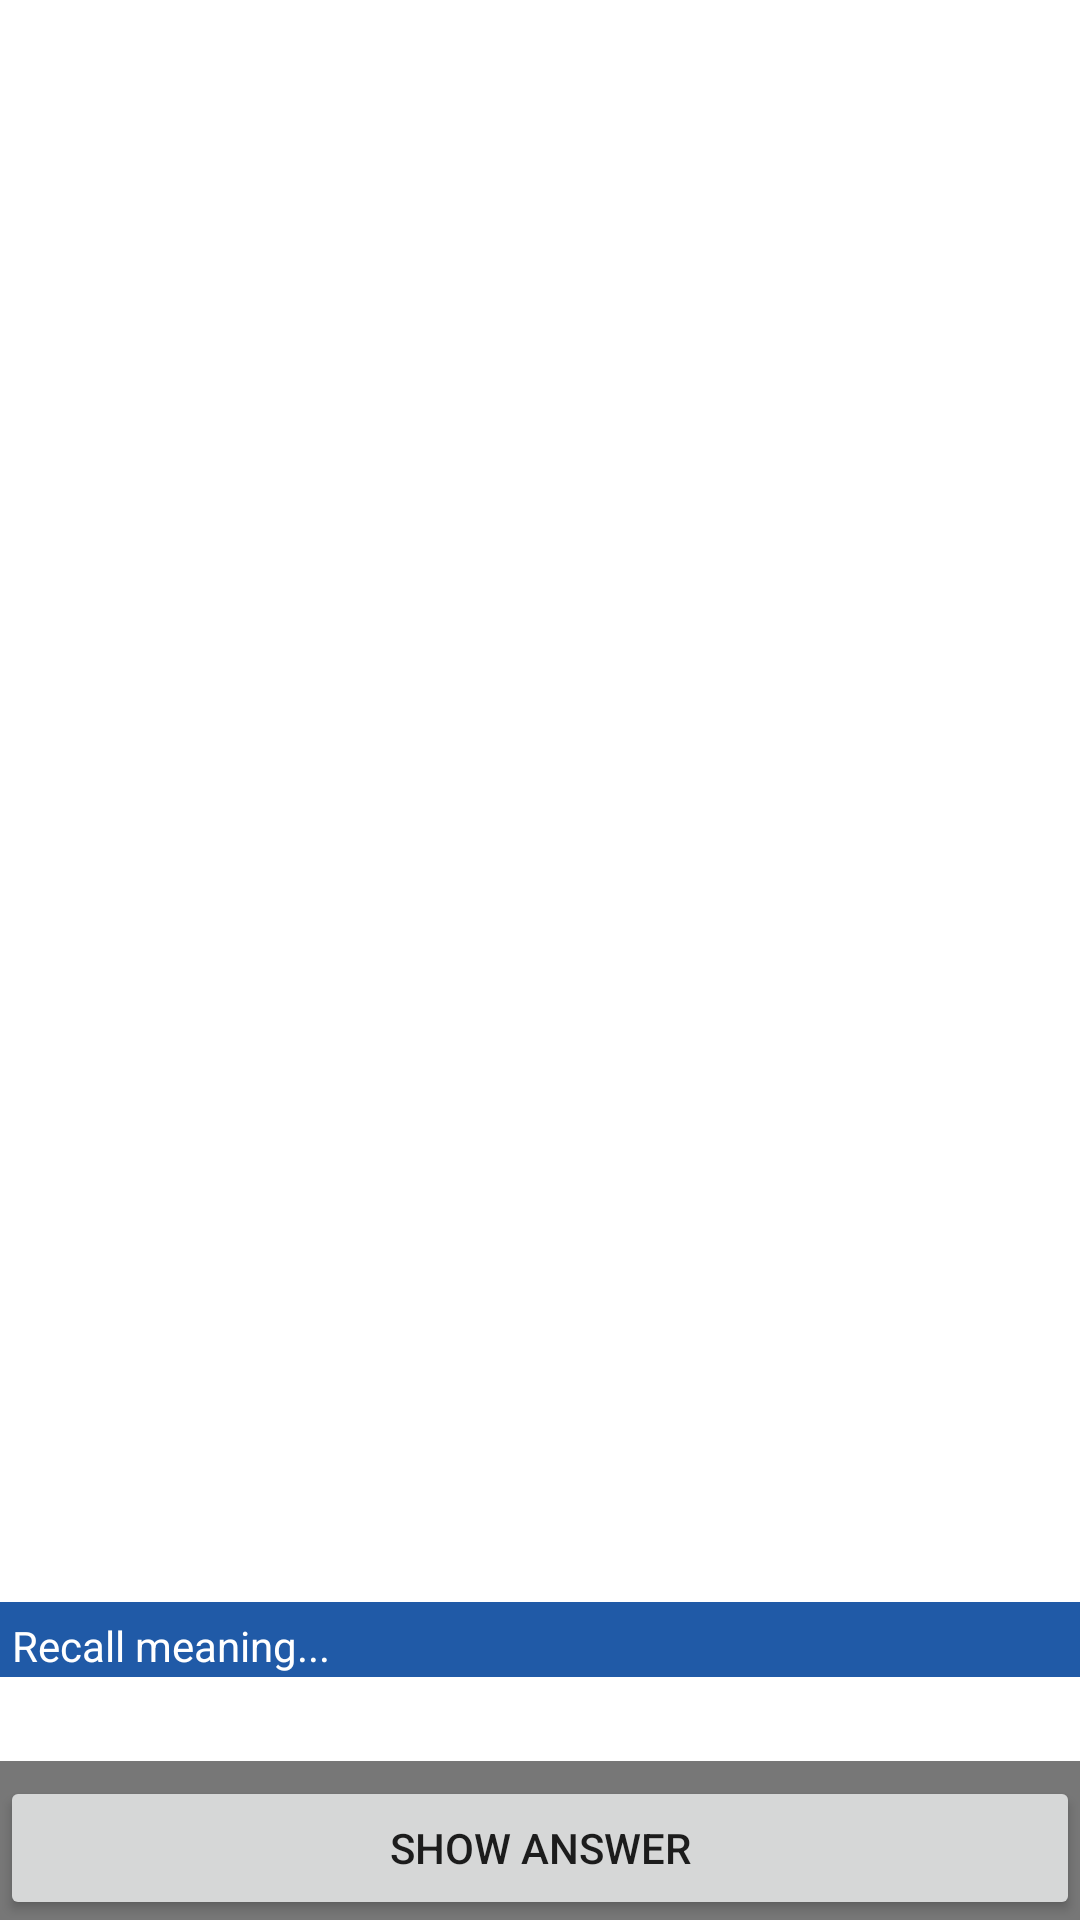

Here is an Android app screen rendered from its layout file. Give the layout XML and the strings, colors and styles it references.
<!-- AndroidManifest.xml: fallback theme Theme.MaterialComponents.DayNight.NoActionBar -->
<!-- res/layout/examples.xml -->
<?xml version="1.0" encoding="utf-8"?>
<LinearLayout xmlns:android="http://schemas.android.com/apk/res/android"
	android:orientation="vertical"
	android:layout_width="fill_parent"
	android:layout_height="fill_parent">
	<LinearLayout xmlns:android="http://schemas.android.com/apk/res/android"
	    android:orientation="vertical"
	    android:layout_width="fill_parent"
	    android:layout_height="fill_parent">    
		<ListView  
			android:id="@android:id/list"
			android:layout_width="fill_parent" 
			android:layout_height="wrap_content" 
			android:layout_weight="1"/>
		<TextView android:id="@+id/tv_example_tip_title"
		  	android:layout_width="fill_parent"
		  	android:layout_height="wrap_content"
		  	android:text="@string/recall_meaning"
		  	style="@style/small_title"/>
	    <TextView
	        android:id="@+id/tv_example_answer"
	        android:layout_width="fill_parent" 
	        android:layout_height="wrap_content"
	        android:padding="3dip"
	        android:gravity="center"
	        android:background="@color/white"
	        android:textColor="@color/white"/>
	        
	    <LinearLayout 
	    	android:layout_width="fill_parent"  
	    	style="@style/button_bar"
	    	android:layout_height="wrap_content" 
	    	android:orientation="vertical">
	    	<Button android:id="@+id/btn_example_show_answer"
	    		android:layout_width="fill_parent" 
	    		android:layout_height="wrap_content" 
	    		android:text="@string/show_answer"/>
		    <LinearLayout android:id="@+id/ll_example_button_bar" 
		    	android:layout_width="fill_parent" 
		    	android:layout_height="wrap_content" 
			    android:orientation="horizontal" 
			    android:visibility="gone">
		    	<Button android:id="@+id/btn_example_mastered" 
		    		android:layout_weight="1"
		    		android:layout_width="wrap_content" 
		    		android:layout_height="wrap_content" 
		    		android:text="@string/mastered"/>
		    	<Button android:id="@+id/btn_example_pass" 
		    		android:layout_weight="1"
		    		android:layout_width="wrap_content" 
		    		android:layout_height="wrap_content" 
		    		android:text="@string/pass"/>
		    	<Button android:id="@+id/btn_example_forgot" 
		    		android:layout_weight="1"
		    		android:layout_width="wrap_content" 
		    		android:layout_height="wrap_content" 
		    		android:text="@string/forgot"/>
		    </LinearLayout>	
	    </LinearLayout>
	        
	        
	        
	        
 	</LinearLayout>         
	<TextView android:id="@android:id/empty"
		android:layout_width="wrap_content"
		android:layout_height="wrap_content"
		android:text="Empty set"/>
 </LinearLayout>
<!-- resources referenced by this layout -->
<resources>
  <color name="white">#FFFFFF</color>
  <string name="forgot">Forgot</string>
  <string name="mastered">Mastered</string>
  <string name="pass">Pass</string>
  <string name="recall_meaning">Recall meaning...</string>
  <string name="show_answer">Show answer</string>
  <style name="button_bar">
  	<item name="android:background">@color/grey</item>
  	<item name="android:paddingTop">5dip</item>
  </style>
  <style name="small_title">
  	<item name="android:paddingTop">5dip</item>
  	<item name="android:paddingLeft">4dip</item> 
  	<item name="android:paddingRight">4dip</item> 
  	<item name="android:paddingBottom">1dip</item> 
  	<item name="android:layout_marginBottom">3dip</item>
  	<item name="android:background">@color/default_bg</item> 
  	<item name="android:textColor">@color/white</item>
  </style>
  <color name="grey">#777777</color>
  <color name="default_bg">#205AA7</color>
</resources>
